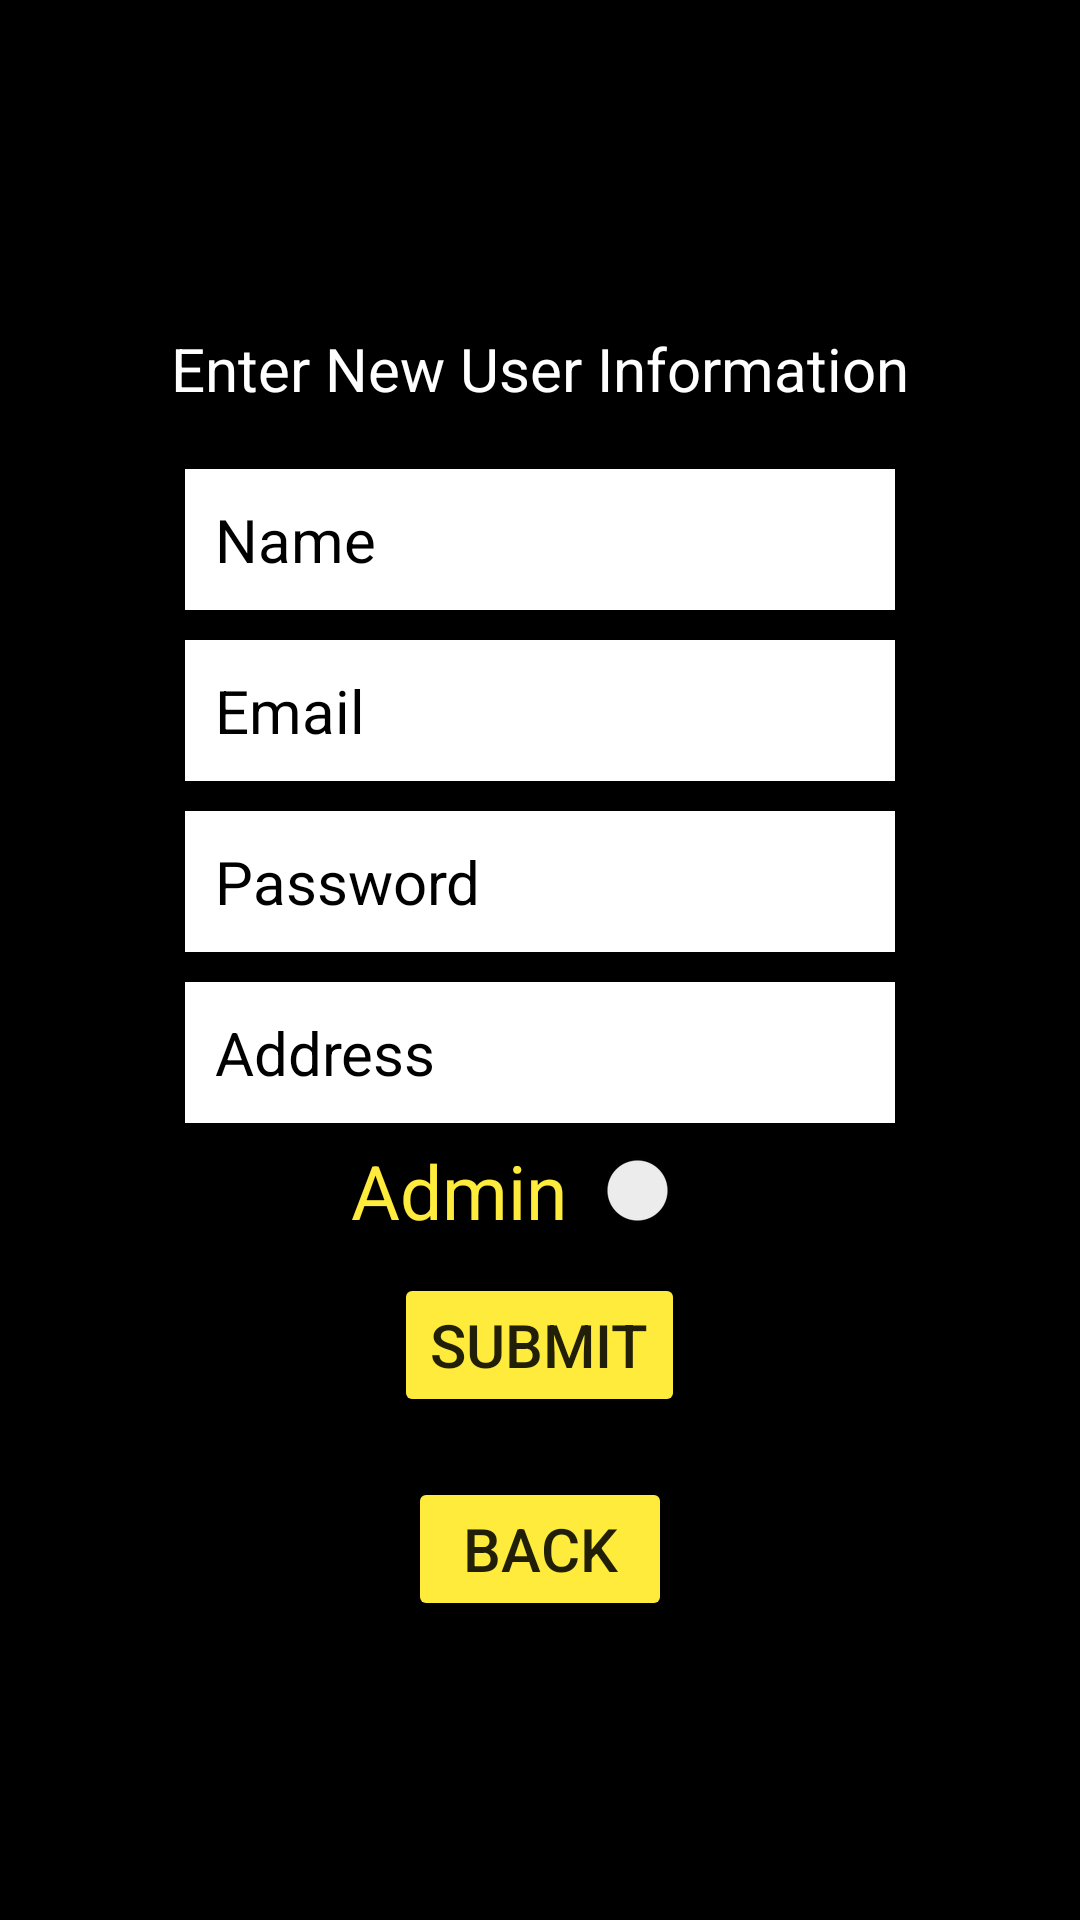

Layout XML and referenced resources for this Android screen:
<!-- AndroidManifest.xml: application theme Theme.TeamHoney_SprayerReporting_2022 -->
<!-- res/layout/activity_add_user.xml -->
<?xml version="1.0" encoding="utf-8"?>
<androidx.constraintlayout.widget.ConstraintLayout xmlns:android="http://schemas.android.com/apk/res/android"
    xmlns:app="http://schemas.android.com/apk/res-auto"
    xmlns:tools="http://schemas.android.com/tools"
    android:id="@+id/relativeLayout"
    android:layout_width="match_parent"
    android:layout_height="match_parent"
    tools:context=".AddUser">
    <include
        android:id="@+id/toolbar"
        layout="@layout/toolbar"
        />
    <LinearLayout
        android:layout_width="match_parent"
        android:layout_height="match_parent"
        android:orientation="vertical"
        android:background="@color/black"
        android:gravity="center"
        android:padding="10dp"
        android:clickable="true"
        android:focusableInTouchMode="true"
        android:onClick="close">

        <TextView
            android:id="@+id/title"
            android:layout_width="wrap_content"
            android:layout_height="wrap_content"
            android:textSize="20sp"
            android:textColor="@color/white"
            android:text="Enter New User Information"
            android:padding="10dp"/>

        <EditText
            android:id="@+id/editName"
            android:layout_marginTop="10dp"
            android:layout_width="wrap_content"
            android:layout_height="wrap_content"
            android:ems="10"
            android:hint="Name"
            android:textColor="@color/black"
            android:textColorHint="@color/black"
            android:background="@color/white"
            android:textSize="20sp"
            android:padding="10dp"/>

        <EditText
            android:id="@+id/editMail"
            android:layout_marginTop="10dp"
            android:layout_width="wrap_content"
            android:layout_height="wrap_content"
            android:ems="10"
            android:hint="Email"
            android:textColor="@color/black"
            android:textColorHint="@color/black"
            android:background="@color/white"
            android:textSize="20sp"
            android:padding="10dp"/>

        <EditText
            android:id="@+id/editPassword"
            android:layout_marginTop="10dp"
            android:layout_width="wrap_content"
            android:layout_height="wrap_content"
            android:ems="10"
            android:hint="Password"
            android:textColor="@color/black"
            android:textColorHint="@color/black"
            android:background="@color/white"
            android:textSize="20sp"
            android:padding="10dp" />

        <EditText
            android:id="@+id/editAddress"
            android:layout_marginTop="10dp"
            android:layout_width="wrap_content"
            android:layout_height="wrap_content"
            android:ems="10"
            android:hint="Address"
            android:textColor="@color/black"
            android:textColorHint="@color/black"
            android:background="@color/white"
            android:textSize="20sp"
            android:padding="10dp"/>

        <Switch
            android:id="@+id/adminSwitch"
            android:layout_width="146dp"
            android:layout_height="45dp"
            android:gravity="center"
            android:shadowColor="#FFEB3B"
            android:text="Admin"
            android:textColor="#FFEB3B"
            android:textColorHint="#FFEB3B"
            android:textSize="25sp">

        </Switch>

        <Button
            android:id="@+id/submitButton"
            android:layout_marginTop="5dp"
            android:layout_width="wrap_content"
            android:layout_height="wrap_content"
            android:text="Submit"
            android:textSize="20sp"
            android:backgroundTint="#FFEB3B" />
        <Button
            android:id="@+id/addUserToAdminButton"
            android:layout_marginTop="20dp"
            android:layout_width="wrap_content"
            android:layout_height="wrap_content"
            android:text="Back"
            android:textSize="20sp"
            android:backgroundTint="#FFEB3B"
            android:onClick="goBack"/>
    </LinearLayout>

</androidx.constraintlayout.widget.ConstraintLayout>
<!-- res/layout/toolbar.xml (included above) -->
<androidx.appcompat.widget.Toolbar xmlns:android="http://schemas.android.com/apk/res/android"
    xmlns:app="http://schemas.android.com/apk/res-auto"
    android:id="@+id/toolbar"
    android:layout_width="match_parent"
    android:layout_height="?attr/actionBarSize"
    android:background="?attr/colorPrimary"
    android:backgroundTint="@color/yellow"
    android:elevation="4dp"
    android:theme="@style/ThemeOverlay.AppCompat.Dark.ActionBar"
    app:layout_constraintTop_toTopOf="parent"
    app:popupTheme="@style/ThemeOverlay.AppCompat.Light">
    <ImageView
        android:layout_width="50dp"
        android:layout_height="50dp"
        android:src="@drawable/logo"
        app:tint="@color/black"
        android:contentDescription="@string/logo" />
    <TextView
        android:id="@+id/toolbar_title"
        android:layout_width="wrap_content"
        android:layout_height="wrap_content"
        android:layout_marginStart="20dp"
        android:text="@string/title"
        android:textColor="@color/black"
        android:textSize="24sp"
        android:textStyle="bold" />

</androidx.appcompat.widget.Toolbar>
<!-- resources referenced by this layout -->
<resources>
  <!-- drawable logo: png bitmap (drawable, 5756 bytes) -->
  <string name="logo">Logo</string>
  <string name="title">HoneySprays</string>
  <style name="Theme.TeamHoney_SprayerReporting_2022" parent="Theme.MaterialComponents.DayNight.NoActionBar">
          
          <item name="colorPrimary">@color/black</item>
          <item name="colorPrimaryVariant">@color/black</item>
          <item name="colorOnPrimary">@color/black</item>
          
          <item name="colorSecondary">@color/white</item>
          <item name="colorSecondaryVariant">@color/white</item>
          <item name="colorOnSecondary">@color/white</item>
          
          <item name="android:statusBarColor" tools:targetApi="l">?attr/colorPrimaryVariant</item>
          
      </style>
  <!-- not gathered from this repository: default colours our renderer supplied (Android Studio template values) -->
  <color name="black">#FF000000</color>
  <color name="white">#FFFFFFFF</color>
</resources>
